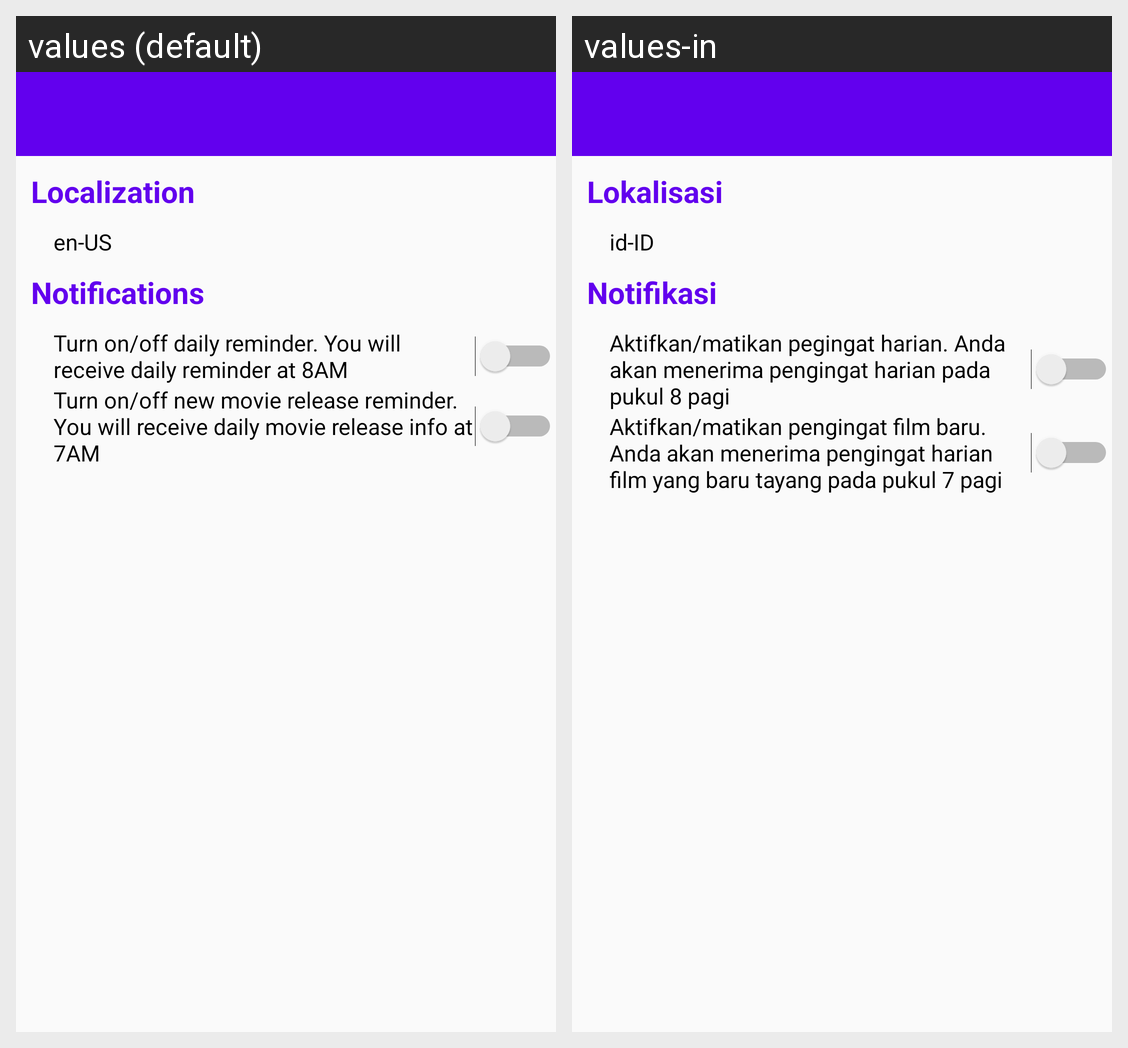

Locale-by-locale string values for the Android screen shown in this grid:
Android screen res/layout/activity_setting.xml rendered under 2 locales, left to right: values (default), values-in. Device: Nexus 5 (rendered at 1080×1920; each locale shown at half size, 540×960, under a caption strip naming it); theme MyMaterialTheme.Base.
Strings drawn on this screen, with the default value and each locale's value (text and hints the layout hard-codes, and strings that could not be matched under every locale, appear in the picture but are not listed):

language_title
  values: Localization
  values-in: Lokalisasi

lang
  values: en-US
  values-in: id-ID

notifications_title
  values: Notifications
  values-in: Notifikasi

summary_daily_reminder
  values: Turn on/off daily reminder. You will receive daily reminder at 8AM
  values-in: Aktifkan/matikan pegingat harian. Anda akan menerima pengingat harian pada pukul 8 pagi

summary_release_reminder
  values: Turn on/off new movie release reminder. You will receive daily movie release info at 7AM
  values-in: Aktifkan/matikan pengingat film baru. Anda akan menerima pengingat harian film yang baru tayang pada pukul 7 pagi
